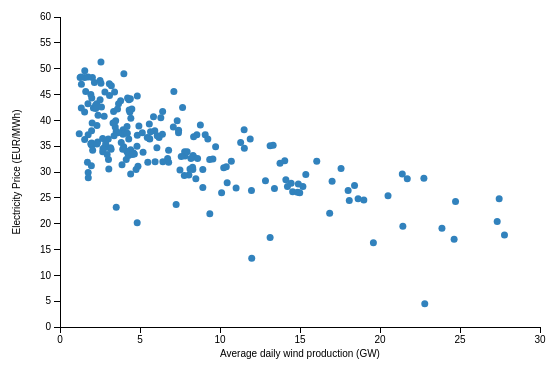
D3 v3 page, settled after 360 driven frames (6 s of simulated time); the page loaded 1 data file(s).


      function draw(data) {
         
        //Define dimensions of the graph  
        var margin = {top: 30, right: 20, bottom: 60, left: 100},
            width = 600 - margin.left - margin.right,
            height = 400 - margin.top - margin.bottom;

        // Create axis scale mapping values -> pixels
        var x = d3.scale.linear()
            .range([0, width])
            .domain([0,30]);

        var y = d3.scale.linear()
            .range([height, 0])
            .domain([0,60]);

        // /definition of axes
        var xAxis = d3.svg.axis()
            .scale(x)
            .orient("bottom");

        var yAxis = d3.svg.axis()
            .scale(y)
            .orient("left");

        // Add the svg canvas
        var svg = d3.select("body").append("svg")
            .attr("width", width + margin.left + margin.right)
            .attr("height", height + margin.top + margin.bottom)
          .append("g")
            .attr("transform", "translate(" + margin.left + "," + margin.top + ")");

        //Add area for tooltip
        var tooltip = d3.select('body')
            .append('div')
            .attr('class', 'tooltip')
            //.style("opacity", 1);

          //Draw circles  
          svg.selectAll("circle")
              .data(data)
              .enter().append("circle")
              .attr("r", 3.5)
              .attr("cx", function(d) { return x(d.wind); })
              .attr("cy", function(d) { return y(d.price); })
              .style("fill", 'rgb(49,130,189)') //colorbrwer2.org
              // Add tooltip and colo change
              .on("mouseover",function(d) {
                tooltip.transition()
                  .duration(0)
                  .style("opacity",0.9);
                  tooltip.html("Wind: " + d.wind.toFixed([1])+ " GW" + "<br/>" + "Price: " + d.price + " EUR/MWh")
                  .style("left",(d3.event.pageX)+"px")
                  .style("top",(d3.event.pageY-30)+"px")
                  d3.select(this).attr("r", 3.5).style("fill", "red");
              })
              .on("mouseout",function(d) {
                tooltip.transition()
                .duration(0)
                .style("opacity",0);
                d3.select(this).attr("r", 3.5).style("fill", 'rgb(49,130,189)');
              });


          // Add the x axis
          svg.append("g")
              .attr("class", "x axis")
              .attr("transform", "translate(0," + height + ")")
              .call(xAxis)

          // Add the y axis
          svg.append("g")
              .attr("class", "y axis")
              .call(yAxis)

          // Add the text label for the x axis
          svg.append("text")
            .attr("transform", "translate(" + (width / 2) + " ," + (height + margin.bottom/2) + ")")
            .style("text-anchor", "middle")
            .text("Average daily wind production (GW)");

          // Add the text label for the y axis
          svg.append("text")
            .attr("transform", "rotate(-90)")
            .attr("y", 0 - margin.left/2)
            .attr("x",0 - (height / 2))
            .attr("dy", "1em")
            .style("text-anchor", "middle")
            .text("Electricity Price (EUR/MWh)");


        };

    


  //Read the data
  d3.tsv("wind_price.tsv", function(d) {
      d['wind'] = +d['wind']/1000;
      d['price'] = +d['price'];
      return d;
  }, draw);
  

### data: wind_price.tsv
wind	price
19587	16.3
22798	4.5
2670	33.9
7083	38.7
14116	28.5
24720	24.3
18632	24.8
14216	27.2
20501	25.4
7815	33.1
1339	47
1928	45
3790	43.8
2087	42.4
8356	32.9
17006	28.2
14542	26.2
3944	38.2
3411	45.5
2025	48.3
4310	44
5582	39.3
4397	44.2
1258	48.3
1758	48.4
3452	38.7
2222	42.9
3660	43.2
7413	38.1
10232	30.8
11522	34.6
4223	44.3
6400	37.3
4930	38.9
15182	27.2
14846	26.1
5612	36.4
3481	39.9
3515	37.9
3980	34.9
3313	39.5
5452	36.7
5487	31.9
3018	36.4
1759	37.2
1942	35.3
1542	48.3
3377	39.5
5844	40.7
4595	33.7
27780	17.8
23871	19.1
14048	32.2
7258	23.7
4296	36.4
4324	42
1331	42.4
1932	35.5
6726	32.6
8926	27
... 149 more rows